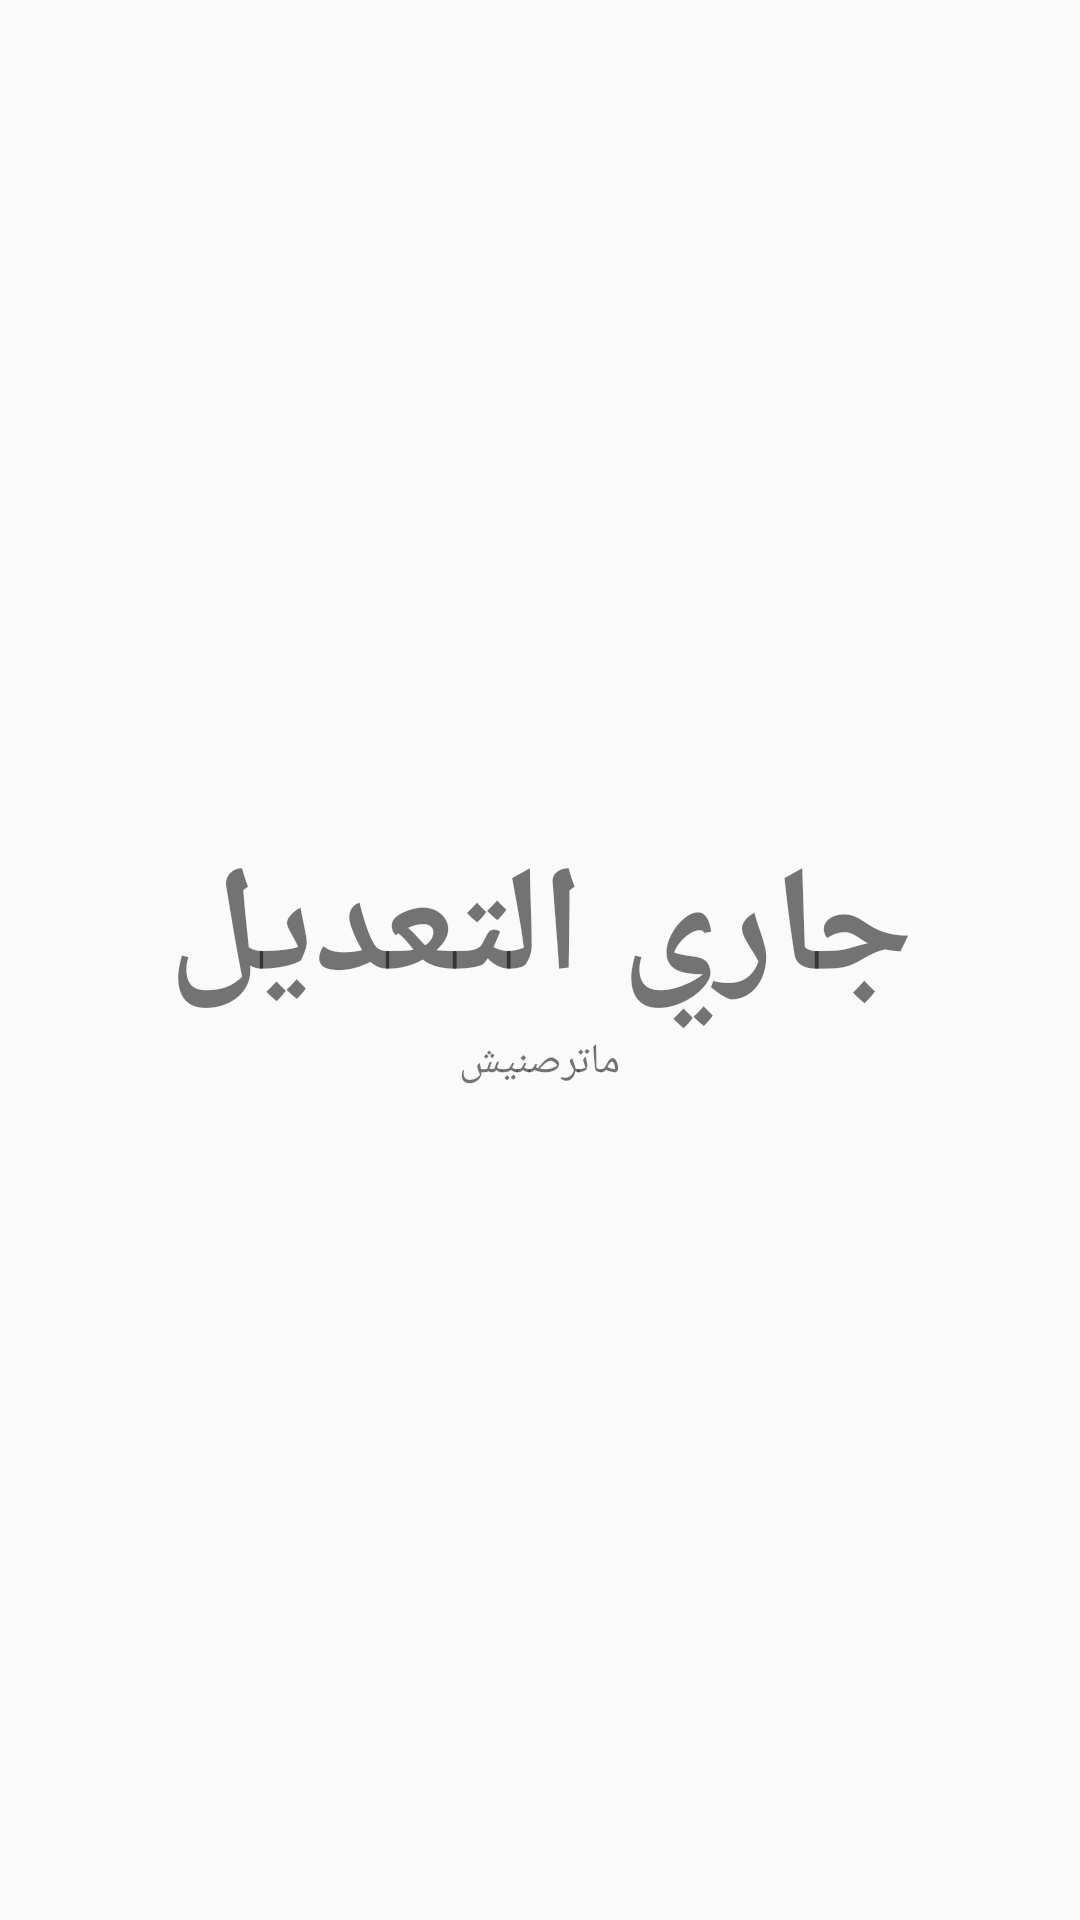

Reconstruct the res/layout file that produces this screen, plus the resources it refers to.
<!-- AndroidManifest.xml: application theme AppTheme -->
<!-- res/layout/activity_edit_item.xml -->
<?xml version="1.0" encoding="utf-8"?>
<LinearLayout
    xmlns:android="http://schemas.android.com/apk/res/android"
    xmlns:app="http://schemas.android.com/apk/res-auto"
    xmlns:tools="http://schemas.android.com/tools"
    android:layout_width="match_parent"
    android:layout_height="match_parent"
    android:orientation="vertical"
    android:layout_margin="50dp"
    android:layout_gravity="center"
    android:gravity="center"

    tools:context=".edit_item"
    >
    <TextView
        android:gravity="center"
        android:layout_width="match_parent"
        android:layout_height="wrap_content"
        android:text="جاري التعديل"
        android:textSize="50sp"
        android:textStyle="bold"
    />
    <TextView
        android:id="@+id/editingggg"
        android:layout_width="wrap_content"
        android:layout_height="wrap_content"
        android:layout_gravity="center"
        android:gravity="center"
        android:text="ماترصنيش"
        />

</LinearLayout>
<!-- resources referenced by this layout -->
<resources>
  <style name="AppTheme" parent="Theme.AppCompat.Light">
          
          <item name="colorPrimary">@color/colorPrimary</item>
          <item name="colorPrimaryDark">@color/colorPrimaryDark</item>
          <item name="colorAccent">@color/colorAccent</item>
          <item name="windowActionBar">true</item>
          <item name="windowNoTitle">false</item>
      </style>
  <color name="colorPrimary">#00BCD4</color>
  <color name="colorPrimaryDark">#4CAF50</color>
  <color name="colorAccent">#D81B60</color>
</resources>
